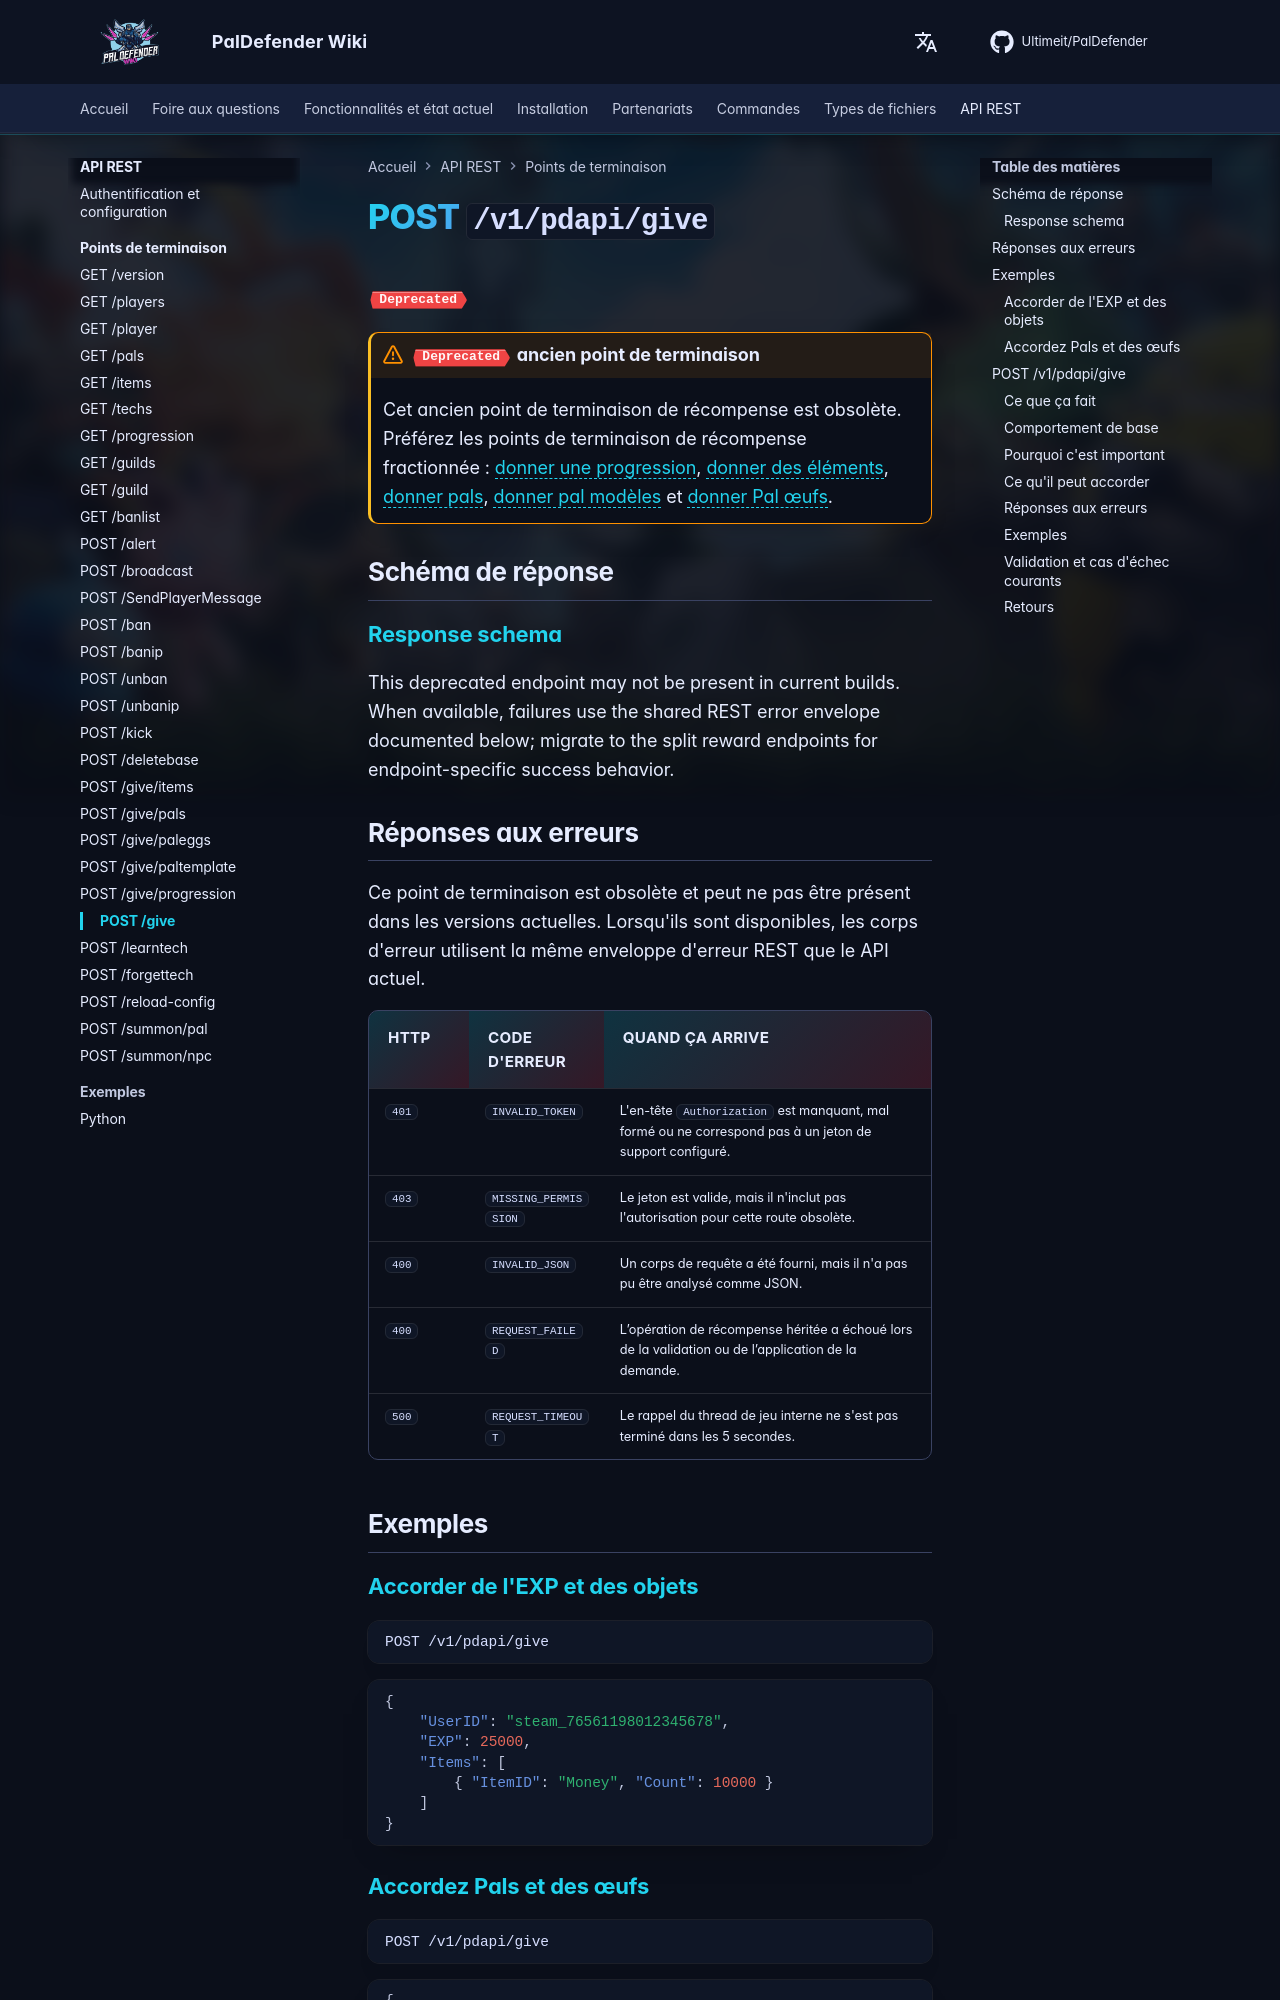

repository: Ultimeit/PalDefender · page: fr/RESTAPI/Endpoints/give_deprecated/index.html · generator: mkdocs

# POST `/v1/pdapi/give`

<span class='pd-badge pd-badge--deprecated'>Deprecated</span>

!!! warning "<span class='pd-badge pd-badge--deprecated'>Deprecated</span> ancien point de terminaison"
    Cet ancien point de terminaison de récompense est obsolète. Préférez les points de terminaison de récompense fractionnée : [donner une progression](./give-progression.md), [donner des éléments](./give-items.md), [donner pals](./give-pals.md), [donner pal modèles](./give-paltemplate.md) et [donner Pal œufs](./give-paleggs.md).


## Schéma de réponse

--8<-- "_snippets/restapi/schemas/give_deprecated.md"

## Réponses aux erreurs

Ce point de terminaison est obsolète et peut ne pas être présent dans les versions actuelles. Lorsqu'ils sont disponibles, les corps d'erreur utilisent la même enveloppe d'erreur REST que le API actuel.

| HTTP | Code d'erreur | Quand ça arrive |
|------|------------|-----------------|
| `401` | `INVALID_TOKEN` | L'en-tête `Authorization` est manquant, mal formé ou ne correspond pas à un jeton de support configuré. |
| `403` | `MISSING_PERMISSION` | Le jeton est valide, mais il n'inclut pas l'autorisation pour cette route obsolète. |
| `400` | `INVALID_JSON` | Un corps de requête a été fourni, mais il n'a pas pu être analysé comme JSON. |
| `400` | `REQUEST_FAILED` | L’opération de récompense héritée a échoué lors de la validation ou de l’application de la demande. |
| `500` | `REQUEST_TIMEOUT` | Le rappel du thread de jeu interne ne s'est pas terminé dans les 5 secondes. |

## Exemples

### Accorder de l'EXP et des objets

```http
POST /v1/pdapi/give
```

```json
{
    "UserID": "steam_76561198012345678",
    "EXP": 25000,
    "Items": [
        { "ItemID": "Money", "Count": 10000 }
    ]
}
```
